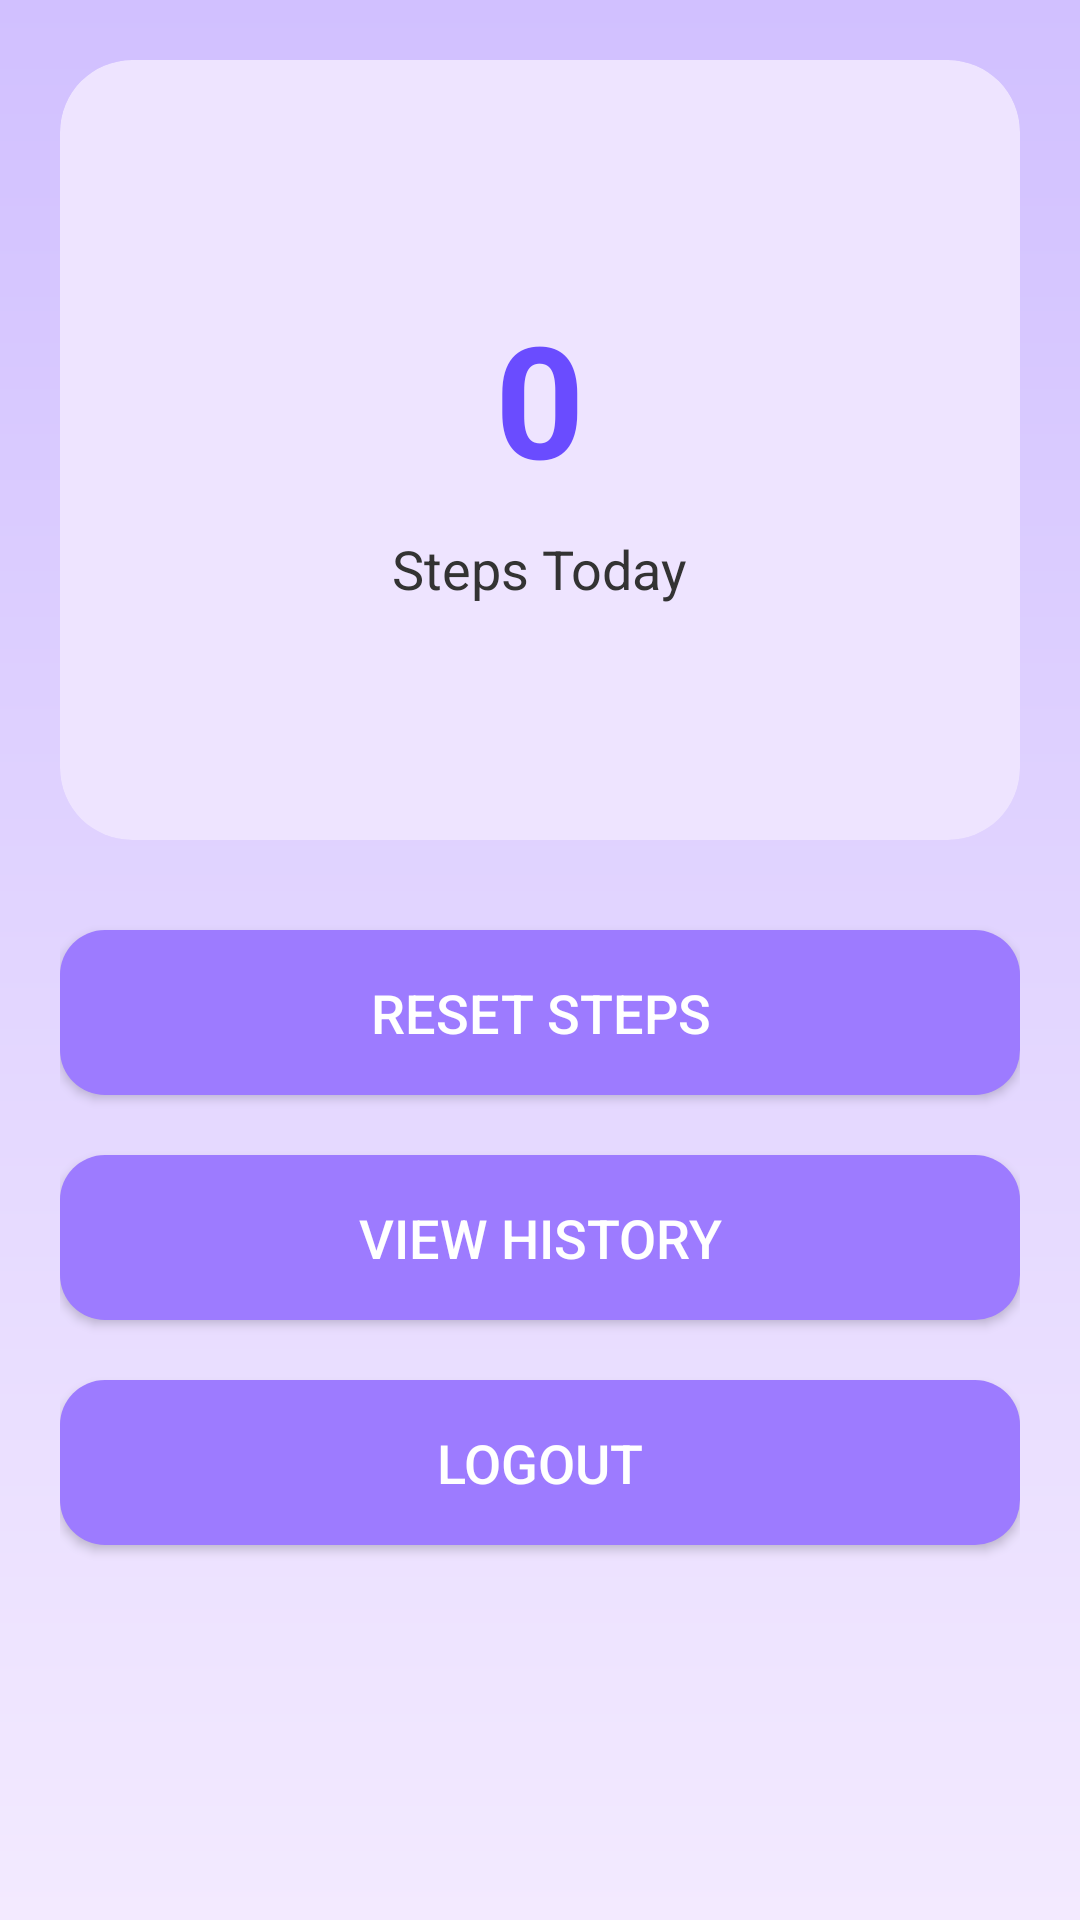

Write the Android layout XML for this screen, with the resource values it uses.
<!-- AndroidManifest.xml: application theme Theme.Material3.DayNight.NoActionBar -->
<!-- res/layout/activity_main.xml -->
<?xml version="1.0" encoding="utf-8"?>
<androidx.constraintlayout.widget.ConstraintLayout
    xmlns:android="http://schemas.android.com/apk/res/android"
    xmlns:app="http://schemas.android.com/apk/res-auto"
    android:layout_width="match_parent"
    android:layout_height="match_parent"
    android:background="@drawable/bg_lavender_gradient"
    android:padding="20dp">

    
    <androidx.cardview.widget.CardView
        android:id="@+id/cardSteps"
        android:layout_width="0dp"
        android:layout_height="260dp"
        app:layout_constraintTop_toTopOf="parent"
        app:layout_constraintStart_toStartOf="parent"
        app:layout_constraintEnd_toEndOf="parent"
        app:cardElevation="0dp"
        app:cardCornerRadius="24dp"
        app:cardUseCompatPadding="false"
        app:cardBackgroundColor="@android:color/transparent">

        
        <LinearLayout
            android:layout_width="match_parent"
            android:layout_height="match_parent"
            android:background="@drawable/card_rounded"
            android:gravity="center"
            android:padding="20dp"
            android:orientation="vertical">

            <TextView
                android:id="@+id/txtSteps"
                android:layout_width="wrap_content"
                android:layout_height="wrap_content"
                android:text="0"
                android:textColor="@color/lavender_deep"
                android:textSize="52sp"
                android:textStyle="bold" />

            <TextView
                android:id="@+id/txtToday"
                android:layout_width="wrap_content"
                android:layout_height="wrap_content"
                android:text="Steps Today"
                android:textColor="@color/text_dark"
                android:textSize="18sp"
                android:layout_marginTop="10dp" />

        </LinearLayout>

    </androidx.cardview.widget.CardView>

    
    <Button
        android:id="@+id/btnReset"
        android:layout_width="0dp"
        android:layout_height="55dp"
        android:text="Reset Steps"
        android:textSize="18sp"
        android:textColor="@color/white"
        android:background="@drawable/btn_lavender"
        android:layout_marginTop="30dp"
        app:layout_constraintTop_toBottomOf="@id/cardSteps"
        app:layout_constraintStart_toStartOf="parent"
        app:layout_constraintEnd_toEndOf="parent" />

    
    <Button
        android:id="@+id/btnHistory"
        android:layout_width="0dp"
        android:layout_height="55dp"
        android:text="View History"
        android:textSize="18sp"
        android:textColor="@color/white"
        android:background="@drawable/btn_lavender"
        android:layout_marginTop="20dp"
        app:layout_constraintTop_toBottomOf="@id/btnReset"
        app:layout_constraintStart_toStartOf="parent"
        app:layout_constraintEnd_toEndOf="parent" />

    
    <Button
        android:id="@+id/btnLogout"
        android:layout_width="0dp"
        android:layout_height="55dp"
        android:text="Logout"
        android:textSize="18sp"
        android:textColor="@color/white"
        android:background="@drawable/btn_lavender"
        android:layout_marginTop="20dp"
        app:layout_constraintTop_toBottomOf="@id/btnHistory"
        app:layout_constraintStart_toStartOf="parent"
        app:layout_constraintEnd_toEndOf="parent" />

</androidx.constraintlayout.widget.ConstraintLayout>
<!-- resources referenced by this layout -->
<resources>
  <color name="lavender_deep">#6A4CFF</color>
  <color name="text_dark">#333333</color>
  <color name="white">#FFFFFF</color>
  <!-- drawable bg_lavender_gradient (drawable) -->
  <?xml version="1.0" encoding="utf-8"?>
  <shape xmlns:android="http://schemas.android.com/apk/res/android">
      <gradient
          android:type="linear"
          android:startColor="#F3EAFF"
          android:endColor="#D1C0FF"
          android:angle="90"/>
  </shape>
  <!-- drawable btn_lavender (drawable) -->
  <?xml version="1.0" encoding="utf-8"?>
  <shape xmlns:android="http://schemas.android.com/apk/res/android">
  
      <solid android:color="@color/lavender_dark"/>
      <corners android:radius="15dp"/>
      <padding android:top="12dp" android:bottom="12dp" android:left="20dp" android:right="20dp"/>
  
  </shape>
  <!-- drawable card_rounded (drawable) -->
  <?xml version="1.0" encoding="utf-8"?>
  <shape xmlns:android="http://schemas.android.com/apk/res/android"
      android:shape="rectangle">
  
      <solid android:color="#EEE4FF" /> 
  
      <corners android:radius="24dp" />
  
      <padding
          android:left="16dp"
          android:top="16dp"
          android:right="16dp"
          android:bottom="16dp" />
  
  </shape>
  <color name="lavender_dark">#9D7BFF</color>
</resources>
